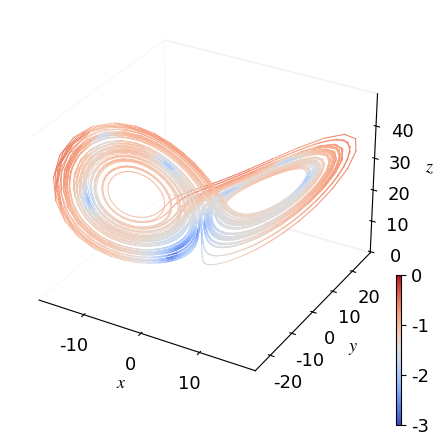

Generate this figure with matplotlib:
import numpy as np
import matplotlib.pyplot as plt
import matplotlib as mpl
import matplotlib.cm as cm
import time
import csv
import pprint
from mpl_toolkits.mplot3d import Axes3D
from matplotlib import colors

class Lorenz:
    def __init__(self, param):
        self.sigma = param[0]
        self.r = param[1]
        self.b = param[2]
        
    def Lorenz(self, x, y, z):
        return np.array([-self.sigma*x+self.sigma*y, -x*z+self.r*x-y, x*y-self.b*z])
    
    def function(self, vec):
        return self.Lorenz(vec[0], vec[1], vec[2])
    
    def RK(self, x0, dt):
        vec = x0
        k1 = self.function(vec)
        k2 = self.function(vec + dt * k1/2 * np.ones(len(vec)))
        k3 = self.function(vec + dt * k2/2 * np.ones(len(vec)))
        k4 = self.function(vec + dt * k3 * np.ones(len(vec)))
        return vec + dt/6 * (k1 + 2*k2 + 2*k3 + k4)


if __name__ == '__main__':
    def makeWin(K, N, eta, seed):
        np.random.seed(seed=seed)
        Win = np.random.uniform(-eta, eta, (N, K))
        return Win
    
    def makeW(N, rho, seed):
        re_scale = 1.0
        np.random.seed(seed=seed)
        W = np.random.uniform(-re_scale, re_scale, (N, N))
        
        eigv_list = np.linalg.eig(W)[0]
        sp_radius = np.max(np.abs(eigv_list))
        
        W *= rho / sp_radius
        
        return W

    def predict(Win, W, Wout, u, r):
        x = np.dot(Win, u)
        r = act_func(np.dot(W, r) + x)
        s = []
        for i in range(N):
            for j in range(i, N):
                s.append(r[i] * r[j])
        r_quad = np.concatenate([r,np.array(s)])
        y_pred = np.dot(Wout, r_quad)
            
        return y_pred, r


    start = time.time()
    

    T_train = 1e2
    T_test = 1e2
    
    dt = 0.02

    X0 = np.array([1,1,1])

    param = [10.0, 28.0, 8.0/3.0]

    dynamics = Lorenz(param)
    
    N = 10
    K = len(X0)
    L = K
    
    train_len = int(T_train/dt)
    test_len = int(T_test/dt)

    eta = 0.01
    rho = 0.01
    beta_1 = 1e-6
    seed = 0
    act_func = np.tanh

    Win = makeWin(K, N, eta, seed)
    W = makeW(N, rho, seed)
    
    r = np.zeros(N)
    MSEs = []
    train_T = []
    trans_time = int(100/dt)
    
    Rt_R = np.zeros((int(N+N*(N+1)/2), int(N+N*(N+1)/2)))
    R_Yt = np.zeros((int(N+N*(N+1)/2), L))
    
    for _ in range(trans_time):
        X1 = dynamics.RK(X0, dt)
        x = np.dot(Win, X0)
        r = act_func(np.dot(W, r) + x)
        X0 = X1
    for _ in range(train_len):
        X1 = dynamics.RK(X0, dt)
        x = np.dot(Win, X0)
        r = act_func(np.dot(W, r) + x)
        y = X1
        s = []
        for k in range(N):
            for l in range(k, N):
                s.append(r[k] * r[l])
        r_quad = np.concatenate([r,np.array(s)])
        r_quad = np.reshape(r_quad, (1, -1))
        y = np.reshape(y, (1, -1))
        Rt_R += np.dot(r_quad.T, r_quad)
        R_Yt += np.dot(r_quad.T, y)
        
        X0 = X1
        
    beta = beta_1 * train_len
    Rt_R_ridge = Rt_R + beta * np.identity(N+int(N*(N+1)/2))
    Wout_solve = np.linalg.solve(Rt_R_ridge, R_Yt)
    Wout = Wout_solve.T

    y_pred, r = predict(Win, W, Wout, X1, r)
    
    test = dynamics.RK(X1, dt)
    
    error = 0
    Y_pred = np.zeros((test_len, L+1))
    for j in range(test_len):
        Y_pred[j,0:3] = y_pred
        err = y_pred - test
        err = np.dot(err,err) ** 0.5
        Y_pred[j, 3] = err
        test = dynamics.RK(y_pred, dt)
        
        y_pred, r = predict(Win, W, Wout, y_pred, r)
    
    plt.rcParams["font.family"] = "Times New Roman"
    plt.rcParams["mathtext.fontset"] = "stix"
    plt.rcParams['font.size'] = 13
    mpl.rcParams['axes.xmargin'] = 0.0
    mpl.rcParams['axes.ymargin'] = 0.05
    
    fig = plt.figure(figsize=(5,5))
    ax = fig.add_subplot(projection='3d')
    ax.xaxis.pane.set_facecolor('white')
    ax.yaxis.pane.set_facecolor('white')
    ax.zaxis.pane.set_facecolor('white')
    ax.grid(False)
    cm = plt.cm.get_cmap("coolwarm")
    for i in range(len(Y_pred)):
        plt.plot(Y_pred[i:i+2,0], Y_pred[i:i+2,1], Y_pred[i:i+2,2], color=cm((np.log10(Y_pred[i,3])+3)/3), lw=0.7)
    mappable = ax.scatter([Y_pred[:len(Y_pred),0]],[Y_pred[:len(Y_pred),1]],[Y_pred[:len(Y_pred),2]],c=Y_pred[:len(Y_pred),3], vmin=-3, vmax=0, s=-1,cmap=cm)
    ax.set_xlabel(r'$x$')
    ax.set_ylabel(r'$y$')
    ax.set_zlabel(r'$z$')
    cax = fig.add_axes((0.9, 0.05, 0.01, 0.3))
    fig.colorbar(mappable, ax=ax, cax=cax)
    
    plt.show()

